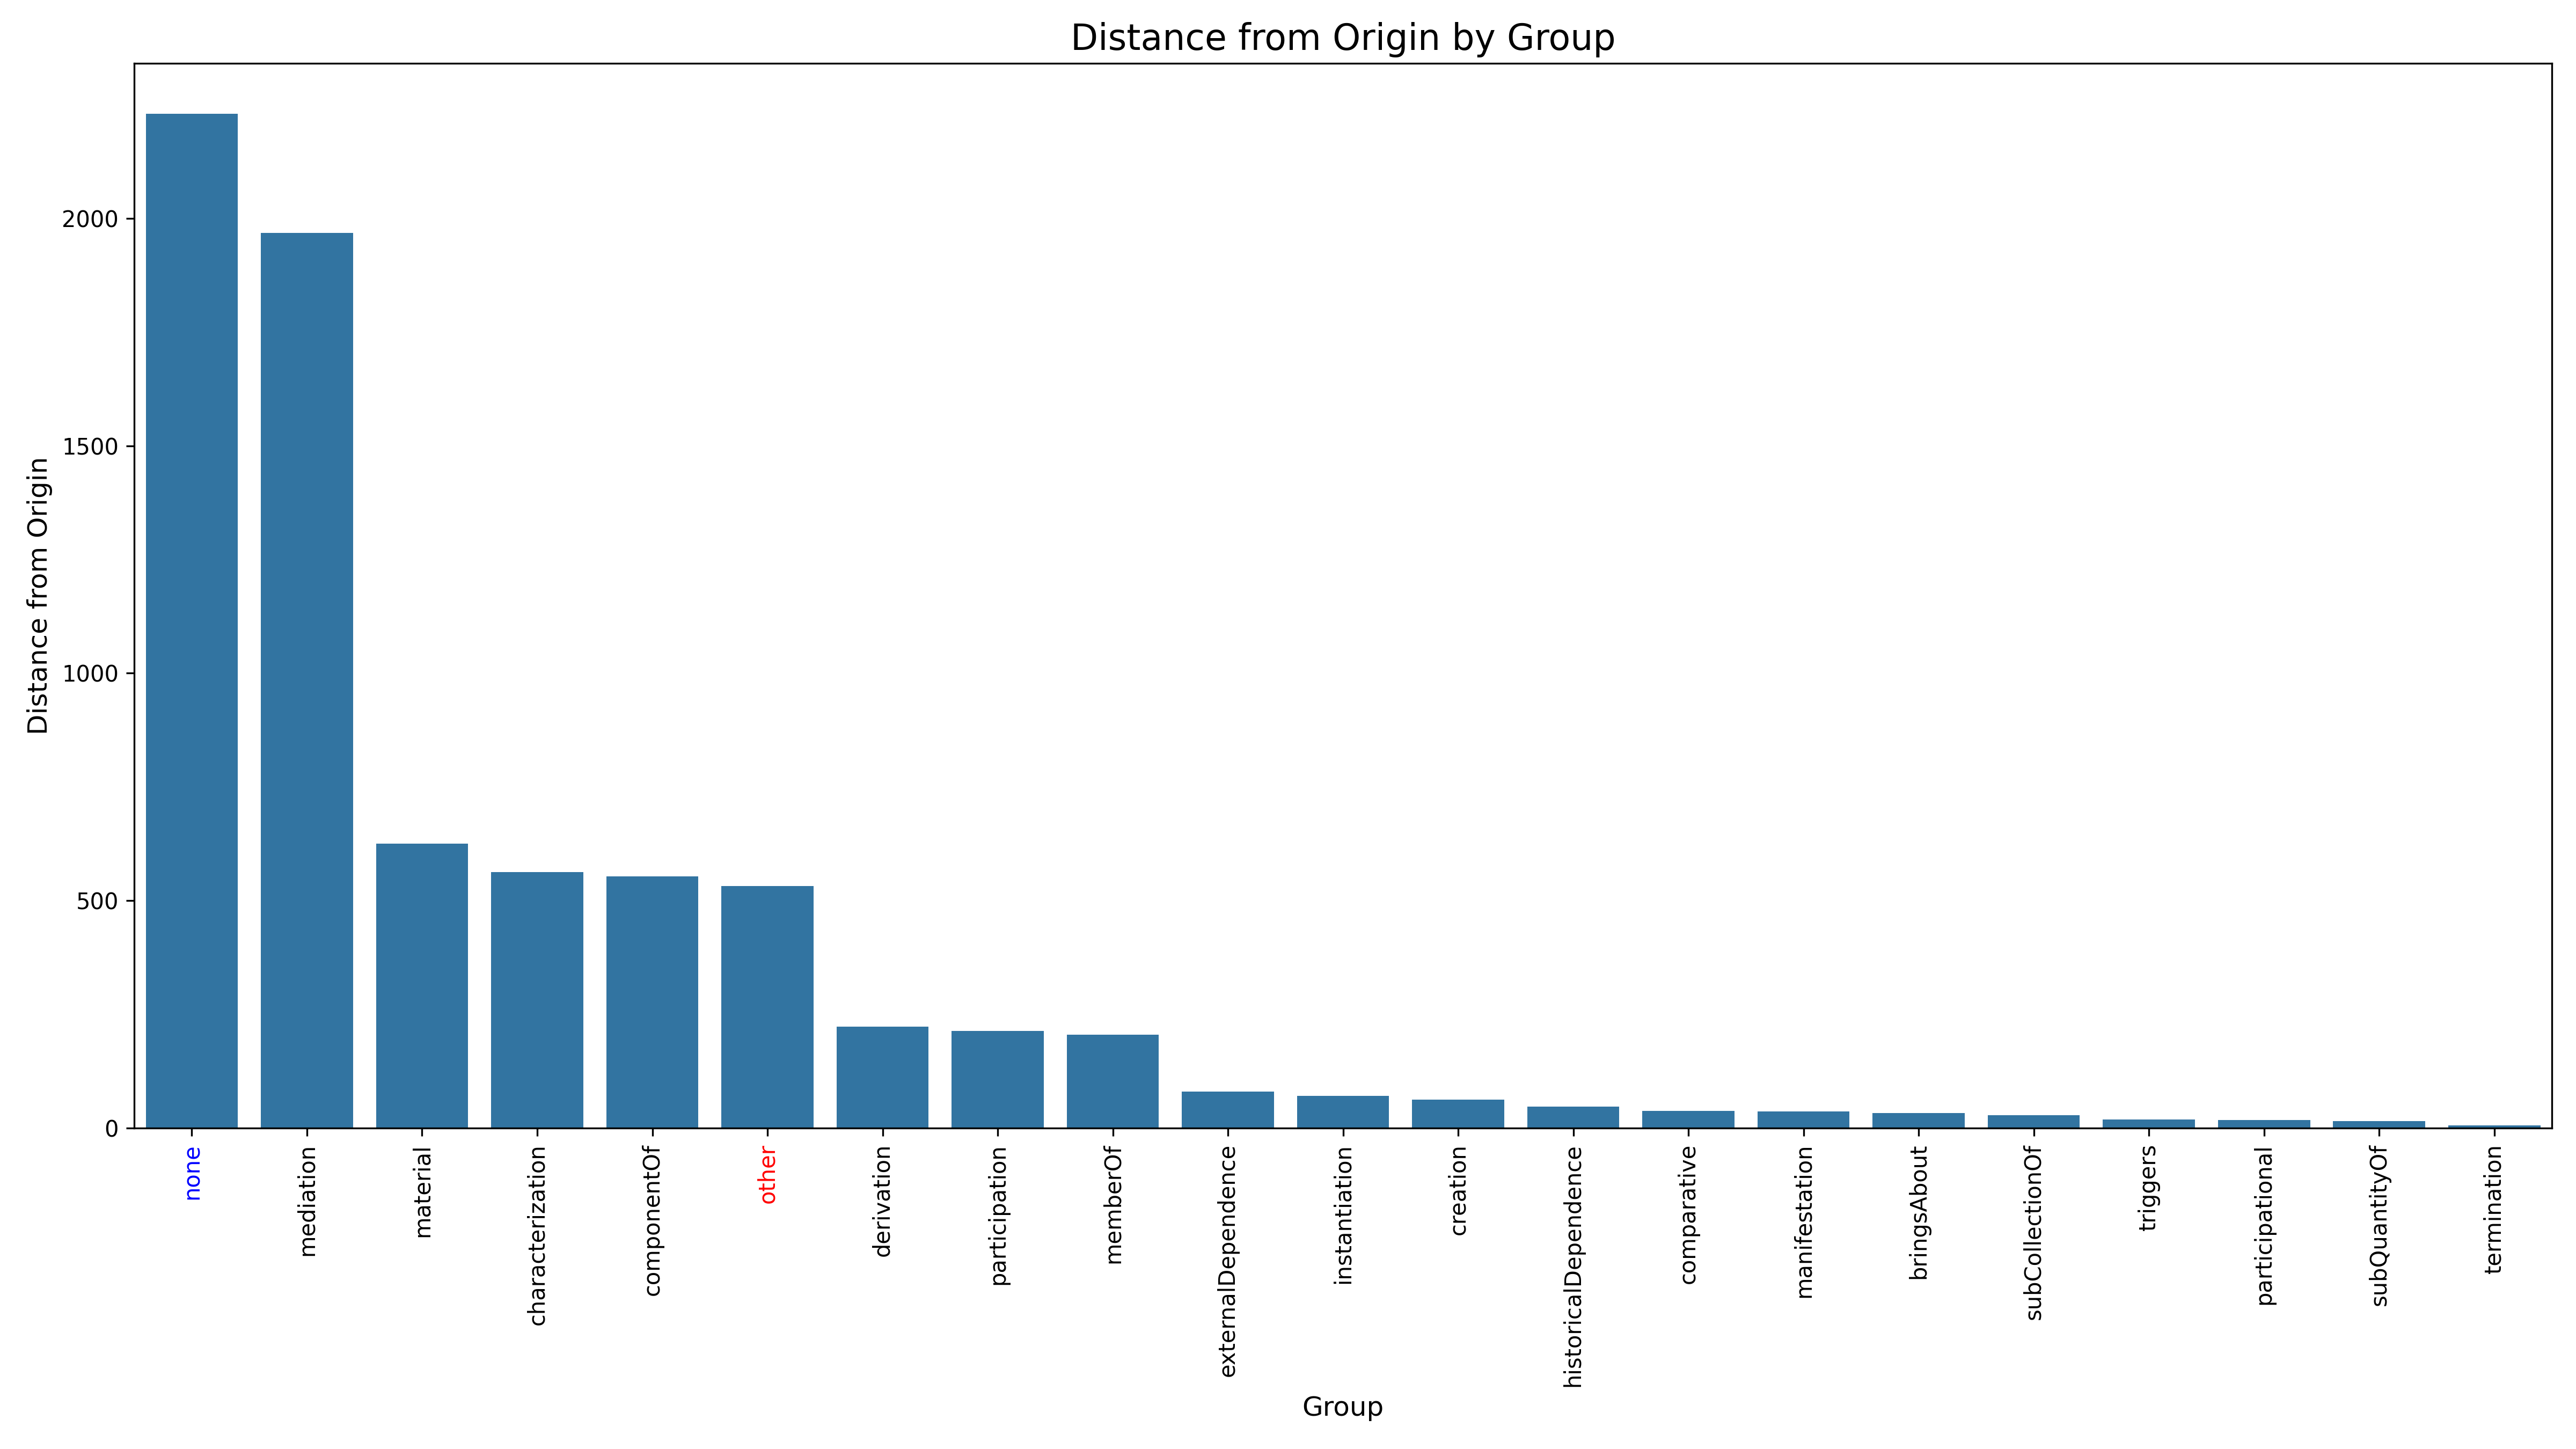

The data file committed next to this chart (first rows):
Stereotype, DistanceFromOrigin, Rank
none, 2229, 1
mediation, 1969, 2
material, 625.3, 3
characterization, 562.1, 4
componentOf, 552.8, 5
other, 532.2, 6
derivation, 222.4, 7
participation, 213, 8
memberOf, 205.4, 9
externalDependence, 80.08, 10
instantiation, 71.06, 11
creation, 62.64, 12
historicalDependence, 46.82, 13
comparative, 37.48, 14
manifestation, 36.06, 15
bringsAbout, 32.31, 16
subCollectionOf, 27.66, 17
triggers, 18.87, 18
participational, 17.46, 19
subQuantityOf, 14.56, 20
termination, 5.831, 21
